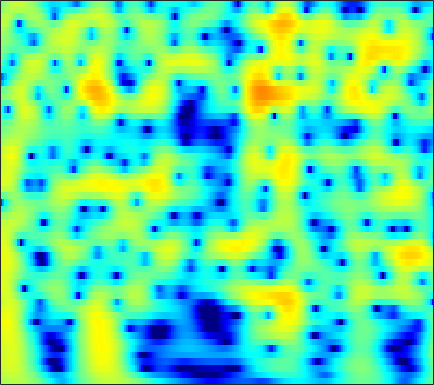

Data behind this chart, as committed beside it:
1.4425, 1.737, 2.0638, 2.3156, 2.456, 2.5796, 2.6311, 2.6249, 2.5592, 2.4256, 2.2207, 2.0186, 1.6839, 1.2746, 0.92118, 0.38724, -0.21708, -0.71725, -1.4466, -2.2455, -3.1158, -3.8149, -4.8043, -5.8495
2.276, 2.575, 2.893, 3.117, 3.222, 3.28, 3.241, 3.15, 2.943, 2.641, 2.243, 1.882, 1.316, 0.6545, 0.0966, -0.7259, -1.634, -2.368, -3.41, -4.515, -5.661, -6.529, -7.659, -8.689
3.042, 3.385, 3.732, 3.954, 4.037, 4.036, 3.906, 3.723, 3.363, 2.868, 2.234, 1.667, 0.7849, -0.2455, -1.116, -2.413, -3.869, -5.073, -6.836, -8.786, -10.93, -12.67, -15.21, -18.05
3.232, 3.628, 4.023, 4.267, 4.35, 4.326, 4.148, 3.913, 3.46, 2.846, 2.068, 1.374, 0.2949, -0.964, -2.032, -3.634, -5.464, -7, -9.304, -11.94, -14.99, -17.69, -22.09, -27.53
3.129, 3.57, 4.01, 4.279, 4.371, 4.345, 4.152, 3.897, 3.41, 2.759, 1.944, 1.225, 0.1273, -1.127, -2.167, -3.678, -5.317, -6.613, -8.393, -10.2, -11.98, -13.24, -14.73, -15.88
3.244, 3.708, 4.162, 4.431, 4.513, 4.463, 4.236, 3.95, 3.418, 2.718, 1.847, 1.087, -0.06834, -1.379, -2.46, -4.02, -5.708, -7.048, -8.928, -10.92, -13, -14.59, -16.81, -19.34
3.646, 4.073, 4.47, 4.675, 4.706, 4.583, 4.277, 3.929, 3.306, 2.506, 1.53, 0.6862, -0.5928, -2.047, -3.257, -5.038, -7.027, -8.674, -11.1, -13.82, -16.83, -19.28, -22.43, -24.21
4.22, 4.56, 4.843, 4.933, 4.875, 4.626, 4.186, 3.731, 2.958, 2.009, 0.8903, -0.05367, -1.441, -2.962, -4.184, -5.914, -7.753, -9.21, -11.27, -13.53, -16.01, -17.86, -19.74, -20.32
4.847, 5.117, 5.301, 5.277, 5.121, 4.722, 4.104, 3.496, 2.486, 1.251, -0.2085, -1.443, -3.246, -5.177, -6.637, -8.46, -9.965, -10.8, -11.55, -12, -12.21, -12.26, -12.33, -12.34
5.209, 5.459, 5.608, 5.535, 5.33, 4.849, 4.122, 3.408, 2.209, 0.6983, -1.166, -2.839, -5.531, -8.978, -12.38, -19.4, -33.49, -22.02, -16.18, -13.27, -11.47, -10.58, -9.81, -9.303
4.641, 4.927, 5.128, 5.111, 4.951, 4.539, 3.88, 3.223, 2.122, 0.7671, -0.8414, -2.206, -4.203, -6.317, -7.874, -9.659, -10.78, -11.07, -10.83, -10.14, -9.272, -8.636, -7.838, -7.011
3.453, 3.947, 4.391, 4.577, 4.546, 4.278, 3.752, 3.207, 2.283, 1.149, -0.1876, -1.327, -3.005, -4.852, -6.335, -8.425, -10.56, -11.96, -12.86, -12.1, -10.34, -8.916, -7.091, -5.542
2.345, 3.187, 3.903, 4.222, 4.226, 3.959, 3.429, 2.873, 1.967, 0.8996, -0.295, -1.259, -2.657, -4.229, -5.58, -7.734, -10.46, -12.85, -14.91, -12.85, -9.558, -7.428, -5.064, -3.338
3.176, 3.637, 3.931, 3.854, 3.565, 2.875, 1.873, 0.9208, -0.5527, -2.107, -3.468, -4.208, -4.745, -4.918, -4.92, -4.858, -4.771, -4.634, -4.284, -3.686, -2.894, -2.22, -1.34, -0.6381
4.483, 4.472, 4.23, 3.692, 3.075, 1.899, 0.238, -1.42, -4.378, -8.835, -17.45, -27.79, -13.39, -8.643, -6.587, -4.743, -3.471, -2.732, -1.925, -1.252, -0.6413, -0.2224, 0.2169, 0.4905
4.537, 4.439, 4.129, 3.595, 3.026, 2.04, 0.7913, -0.2955, -1.917, -3.575, -4.895, -5.427, -5.47, -4.962, -4.435, -3.728, -3.09, -2.66, -2.137, -1.662, -1.239, -0.9622, -0.6335, -0.309
4.34, 4.346, 4.202, 3.866, 3.492, 2.856, 2.076, 1.41, 0.4733, -0.4585, -1.345, -1.949, -2.627, -3.174, -3.51, -3.852, -4.072, -4.154, -4.139, -3.962, -3.655, -3.367, -2.892, -2.334
4.51, 4.643, 4.638, 4.438, 4.168, 3.667, 3, 2.397, 1.495, 0.4878, -0.6346, -1.528, -2.775, -4.099, -5.141, -6.504, -7.768, -8.569, -9.3, -9.41, -8.815, -7.996, -6.675, -5.421
4.645, 4.871, 4.948, 4.795, 4.538, 4.002, 3.272, 2.618, 1.575, 0.3354, -1.087, -2.311, -4.209, -6.436, -8.361, -11.4, -15.06, -18.17, -22.75, -25.91, -21.43, -17.02, -12.22, -8.813
4.546, 4.817, 4.904, 4.684, 4.331, 3.619, 2.7, 1.891, 0.665, -0.6559, -2.085, -3.286, -5.126, -7.345, -9.452, -13.07, -18.12, -23.69, -33.51, -26.39, -20.24, -15.99, -11.47, -7.958
4.522, 4.716, 4.621, 4.103, 3.44, 2.211, 0.5924, -0.8154, -2.689, -4.234, -5.106, -5.38, -5.638, -6.123, -6.628, -7.523, -8.517, -9.088, -9.37, -8.873, -7.675, -6.513, -4.726, -3.076
4.416, 4.477, 4.176, 3.408, 2.498, 0.7353, -1.883, -4.655, -10.59, -28.68, -14.24, -9.618, -6.569, -5.046, -4.371, -3.872, -3.599, -3.411, -3.125, -2.735, -2.164, -1.664, -0.9656, -0.07411
3.901, 3.973, 3.785, 3.291, 2.695, 1.627, 0.2875, -0.8526, -2.284, -3.304, -3.604, -3.432, -3.045, -2.647, -2.456, -2.341, -2.31, -2.326, -2.307, -2.188, -1.936, -1.628, -1.169, -0.6208
3.351, 3.51, 3.575, 3.451, 3.247, 2.848, 2.333, 1.91, 1.34, 0.7966, 0.3019, -0.05521, -0.5394, -1.082, -1.573, -2.355, -3.31, -4.115, -5.171, -5.891, -5.933, -5.475, -4.367, -3.317
2.571, 2.785, 3.017, 3.15, 3.201, 3.179, 3.06, 2.917, 2.626, 2.255, 1.78, 1.34, 0.6388, -0.2799, -1.13, -2.569, -4.536, -6.524, -10.52, -18.52, -22.8, -13.76, -8.511, -5.472
0.322, 0.6135, 1.066, 1.55, 1.891, 2.262, 2.512, 2.603, 2.594, 2.436, 2.126, 1.802, 1.229, 0.4925, -0.1729, -1.239, -2.485, -3.515, -4.893, -5.912, -6.086, -5.569, -4.377, -3.19
-5.569, -4.687, -3.057, -1.465, -0.4894, 0.52, 1.213, 1.542, 1.787, 1.815, 1.679, 1.484, 1.122, 0.6892, 0.3193, -0.189, -0.6876, -1.019, -1.349, -1.507, -1.435, -1.263, -0.8608, -0.3979
-15.79, -10.22, -5.702, -2.942, -1.551, -0.2927, 0.4553, 0.7667, 0.911, 0.8314, 0.5927, 0.3429, -0.01855, -0.3895, -0.6395, -0.9085, -1.091, -1.155, -1.119, -0.9359, -0.6116, -0.2806, 0.1928, 0.7887
-1.895, -1.521, -0.7695, -0.01389, 0.4233, 0.7717, 0.7852, 0.5995, 0.07185, -0.6737, -1.567, -2.234, -3.012, -3.59, -3.861, -4.084, -4.163, -4.127, -3.91, -3.397, -2.613, -1.843, -0.7746, 0.3243
2.675, 2.752, 2.839, 2.779, 2.61, 2.142, 1.347, 0.4805, -1.088, -3.216, -5.966, -8.325, -10.97, -11.35, -10.67, -9.966, -10.06, -10.65, -11.73, -11.43, -8.837, -6.523, -3.646, -1.547
4.143, 4.288, 4.297, 4.091, 3.765, 3.053, 1.982, 0.8919, -1.011, -3.615, -7.103, -10.46, -14.74, -14.4, -12.74, -11.46, -11.61, -12.61, -14.99, -15.55, -11.56, -8.323, -5.087, -2.535
3.805, 4.136, 4.34, 4.299, 4.086, 3.563, 2.74, 1.939, 0.6197, -0.8999, -2.53, -3.698, -5.014, -5.926, -6.364, -6.705, -6.902, -6.99, -6.885, -6.438, -5.57, -4.78, -3.56, -2.511
2.828, 3.445, 4.005, 4.26, 4.246, 3.977, 3.42, 2.834, 1.859, 0.7187, -0.5093, -1.44, -2.583, -3.532, -4.07, -4.55, -4.754, -4.778, -4.658, -4.435, -4.101, -3.868, -3.466, -3.214
2.297, 3.244, 4.17, 4.686, 4.84, 4.724, 4.277, 3.719, 2.696, 1.34, -0.3177, -1.717, -3.677, -5.4, -6.197, -6.429, -5.996, -5.544, -5.058, -4.794, -4.796, -4.886, -5.202, -5.292
2.449, 3.499, 4.518, 5.143, 5.369, 5.344, 4.947, 4.397, 3.281, 1.692, -0.5242, -2.748, -7.004, -14.73, -44.27, -14, -8.94, -7.096, -5.878, -5.654, -6.304, -7.315, -9.591, -12.34
2.054, 2.922, 3.807, 4.405, 4.647, 4.719, 4.481, 4.097, 3.311, 2.188, 0.7405, -0.5502, -2.402, -4.087, -4.89, -5.153, -4.849, -4.59, -4.514, -4.901, -5.833, -7.002, -9.176, -11.56
0.8858, 1.577, 2.327, 2.875, 3.15, 3.335, 3.319, 3.174, 2.823, 2.29, 1.62, 1.063, 0.2966, -0.4209, -0.8937, -1.408, -1.833, -2.127, -2.551, -3.052, -3.628, -4.121, -4.683, -5.196
-0.2928, 0.2791, 0.934, 1.453, 1.77, 2.069, 2.245, 2.296, 2.248, 2.097, 1.842, 1.598, 1.217, 0.7942, 0.4624, 0.007892, -0.4489, -0.7947, -1.251, -1.696, -2.129, -2.408, -2.729, -2.977
-1.19, -0.7447, -0.2014, 0.2929, 0.6349, 1.059, 1.422, 1.649, 1.869, 1.991, 2.004, 1.937, 1.754, 1.47, 1.198, 0.769, 0.2827, -0.1077, -0.6376, -1.15, -1.615, -1.895, -2.209, -2.319
-1.914, -1.759, -1.504, -1.114, -0.7249, -0.06121, 0.6616, 1.187, 1.804, 2.258, 2.533, 2.614, 2.561, 2.326, 2.037, 1.514, 0.8458, 0.2643, -0.5858, -1.465, -2.266, -2.737, -3.134, -3.088
-2.978, -3.791, -4.928, -5.184, -4.396, -2.503, -0.5167, 0.7542, 2.099, 3.027, 3.593, 3.804, 3.814, 3.55, 3.174, 2.449, 1.453, 0.5174, -1.008, -2.914, -5.136, -6.878, -8.047, -7.315
-3.376, -5.471, -10.27, -16.8, -11.01, -4.754, -1.083, 0.7759, 2.505, 3.608, 4.211, 4.386, 4.288, 3.854, 3.341, 2.417, 1.238, 0.179, -1.568, -3.861, -7.037, -10.52, -14.69, -10.68
-1.147, -1.544, -1.976, -1.871, -1.332, -0.1826, 1.126, 2.012, 2.933, 3.507, 3.687, 3.558, 3.058, 2.191, 1.337, 0.04101, -1.287, -2.156, -3.082, -3.744, -4.258, -4.505, -4.367, -3.978
-0.06347, 0.168, 0.5535, 1.042, 1.526, 2.206, 2.866, 3.301, 3.693, 3.813, 3.578, 3.128, 2.096, 0.4975, -1.187, -4.234, -8.07, -10.23, -8.913, -6.225, -4.303, -3.24, -2.387, -1.881
-1.996, -1.565, -0.7064, 0.2917, 1.05, 2.017, 2.835, 3.319, 3.76, 3.897, 3.707, 3.317, 2.391, 0.9246, -0.5622, -3.199, -6.291, -7.822, -6.841, -4.53, -2.638, -1.699, -0.916, -0.4398
-10.63, -9.453, -6.578, -3.92, -2.347, -0.6309, 0.6922, 1.456, 2.233, 2.726, 2.945, 2.919, 2.658, 2.131, 1.607, 0.856, 0.1655, -0.2127, -0.4075, -0.3399, -0.1908, -0.1105, -0.009377, -0.126
-14.07, -12.54, -8.973, -6.218, -4.64, -2.936, -1.526, -0.6113, 0.4256, 1.302, 1.957, 2.302, 2.584, 2.683, 2.63, 2.452, 2.188, 1.955, 1.585, 1.166, 0.6747, 0.3024, -0.2743, -0.9341
-4.646, -5.079, -5.413, -5.455, -5.307, -4.809, -3.784, -2.73, -1.226, 0.1897, 1.371, 2.086, 2.794, 3.26, 3.468, 3.542, 3.42, 3.21, 2.734, 2.02, 1.048, 0.1164, -1.514, -3.348
-1.351, -2.427, -4.383, -7.139, -10.13, -14.78, -11.24, -7.261, -3.507, -0.972, 0.8257, 1.821, 2.787, 3.427, 3.752, 3.974, 3.975, 3.836, 3.441, 2.737, 1.673, 0.5386, -1.746, -5.313
-0.2715, -1.171, -2.7, -4.665, -6.273, -7.622, -6.851, -5.323, -3.268, -1.627, -0.4084, 0.2792, 0.9306, 1.355, 1.58, 1.832, 2.018, 2.097, 2.126, 2, 1.659, 1.216, 0.4459, -0.3458
0.1876, -0.1545, -0.7039, -1.347, -1.767, -2.189, -2.35, -2.323, -2.18, -2.063, -2.07, -2.196, -2.509, -2.868, -3.082, -3.054, -2.548, -1.929, -1.011, -0.1488, 0.5177, 0.8858, 1.283, 1.581
0.6056, 0.5707, 0.3293, -0.03876, -0.3691, -0.8492, -1.356, -1.759, -2.324, -2.983, -3.869, -4.788, -6.515, -9.116, -11.82, -14.72, -11.33, -8.027, -4.748, -2.438, -0.754, 0.2325, 1.218, 1.92
1.091, 1.041, 0.7412, 0.2408, -0.2744, -1.069, -1.953, -2.619, -3.469, -4.256, -5.039, -5.717, -6.921, -8.611, -10.05, -10.96, -9.196, -7.063, -4.459, -2.394, -0.8274, 0.06953, 1.01, 1.768
1.931, 1.76, 1.293, 0.4686, -0.3973, -1.93, -3.841, -5.373, -7, -7.331, -6.547, -5.788, -4.943, -4.352, -3.971, -3.418, -2.719, -2.099, -1.248, -0.4773, 0.1371, 0.4926, 0.899, 1.262
2.919, 2.864, 2.49, 1.658, 0.6783, -1.289, -4.364, -7.978, -16.95, -13.94, -7.262, -4.586, -2.327, -0.893, -0.1612, 0.5161, 0.9343, 1.105, 1.174, 1.021, 0.6571, 0.279, -0.3771, -1.09
2.04, 2.454, 2.658, 2.497, 2.123, 1.336, 0.2923, -0.5036, -1.238, -1.242, -0.5941, 0.06082, 0.9017, 1.535, 1.842, 2.017, 1.938, 1.707, 1.148, 0.2702, -1, -2.295, -4.744, -8.608
-0.2737, 0.6689, 1.556, 2.099, 2.315, 2.407, 2.347, 2.255, 2.146, 2.097, 2.102, 2.126, 2.117, 2.001, 1.82, 1.424, 0.836, 0.2647, -0.6917, -1.863, -3.292, -4.567, -6.536, -8.733
-1.185, -0.08271, 1.096, 1.954, 2.431, 2.867, 3.129, 3.23, 3.258, 3.18, 3.005, 2.803, 2.415, 1.881, 1.368, 0.5233, -0.5206, -1.419, -2.732, -4.106, -5.436, -6.351, -7.309, -7.868
